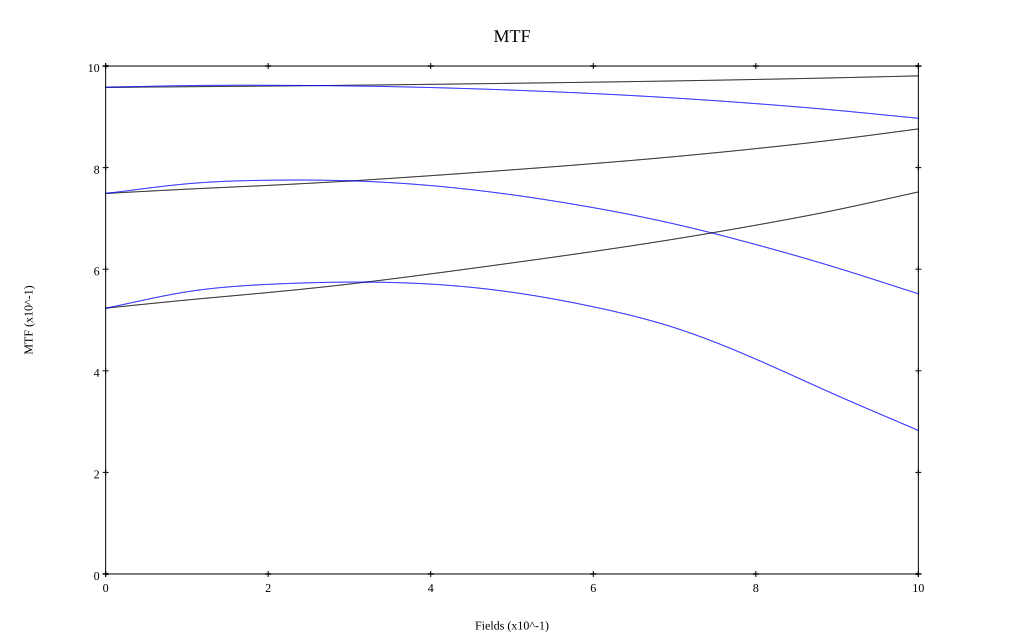

Data behind this chart, as committed beside it:
, 0, 0.1, 0.2, 0.3, 0.4, 0.5, 0.6, 0.7, 0.8, 0.9, 1
10 sag, 0.958, 0.959, 0.961, 0.962, 0.964, 0.966, 0.968, 0.971, 0.974, 0.977, 0.981
10 tan, 0.958, 0.961, 0.962, 0.961, 0.958, 0.953, 0.946, 0.937, 0.926, 0.913, 0.897
30 sag, 0.749, 0.758, 0.765, 0.774, 0.784, 0.796, 0.808, 0.822, 0.837, 0.855, 0.876
30 tan, 0.749, 0.768, 0.775, 0.774, 0.765, 0.746, 0.721, 0.689, 0.649, 0.603, 0.552
50 sag, 0.523, 0.539, 0.554, 0.571, 0.591, 0.612, 0.635, 0.659, 0.687, 0.717, 0.752
50 tan, 0.523, 0.556, 0.57, 0.575, 0.571, 0.555, 0.526, 0.485, 0.423, 0.351, 0.283
